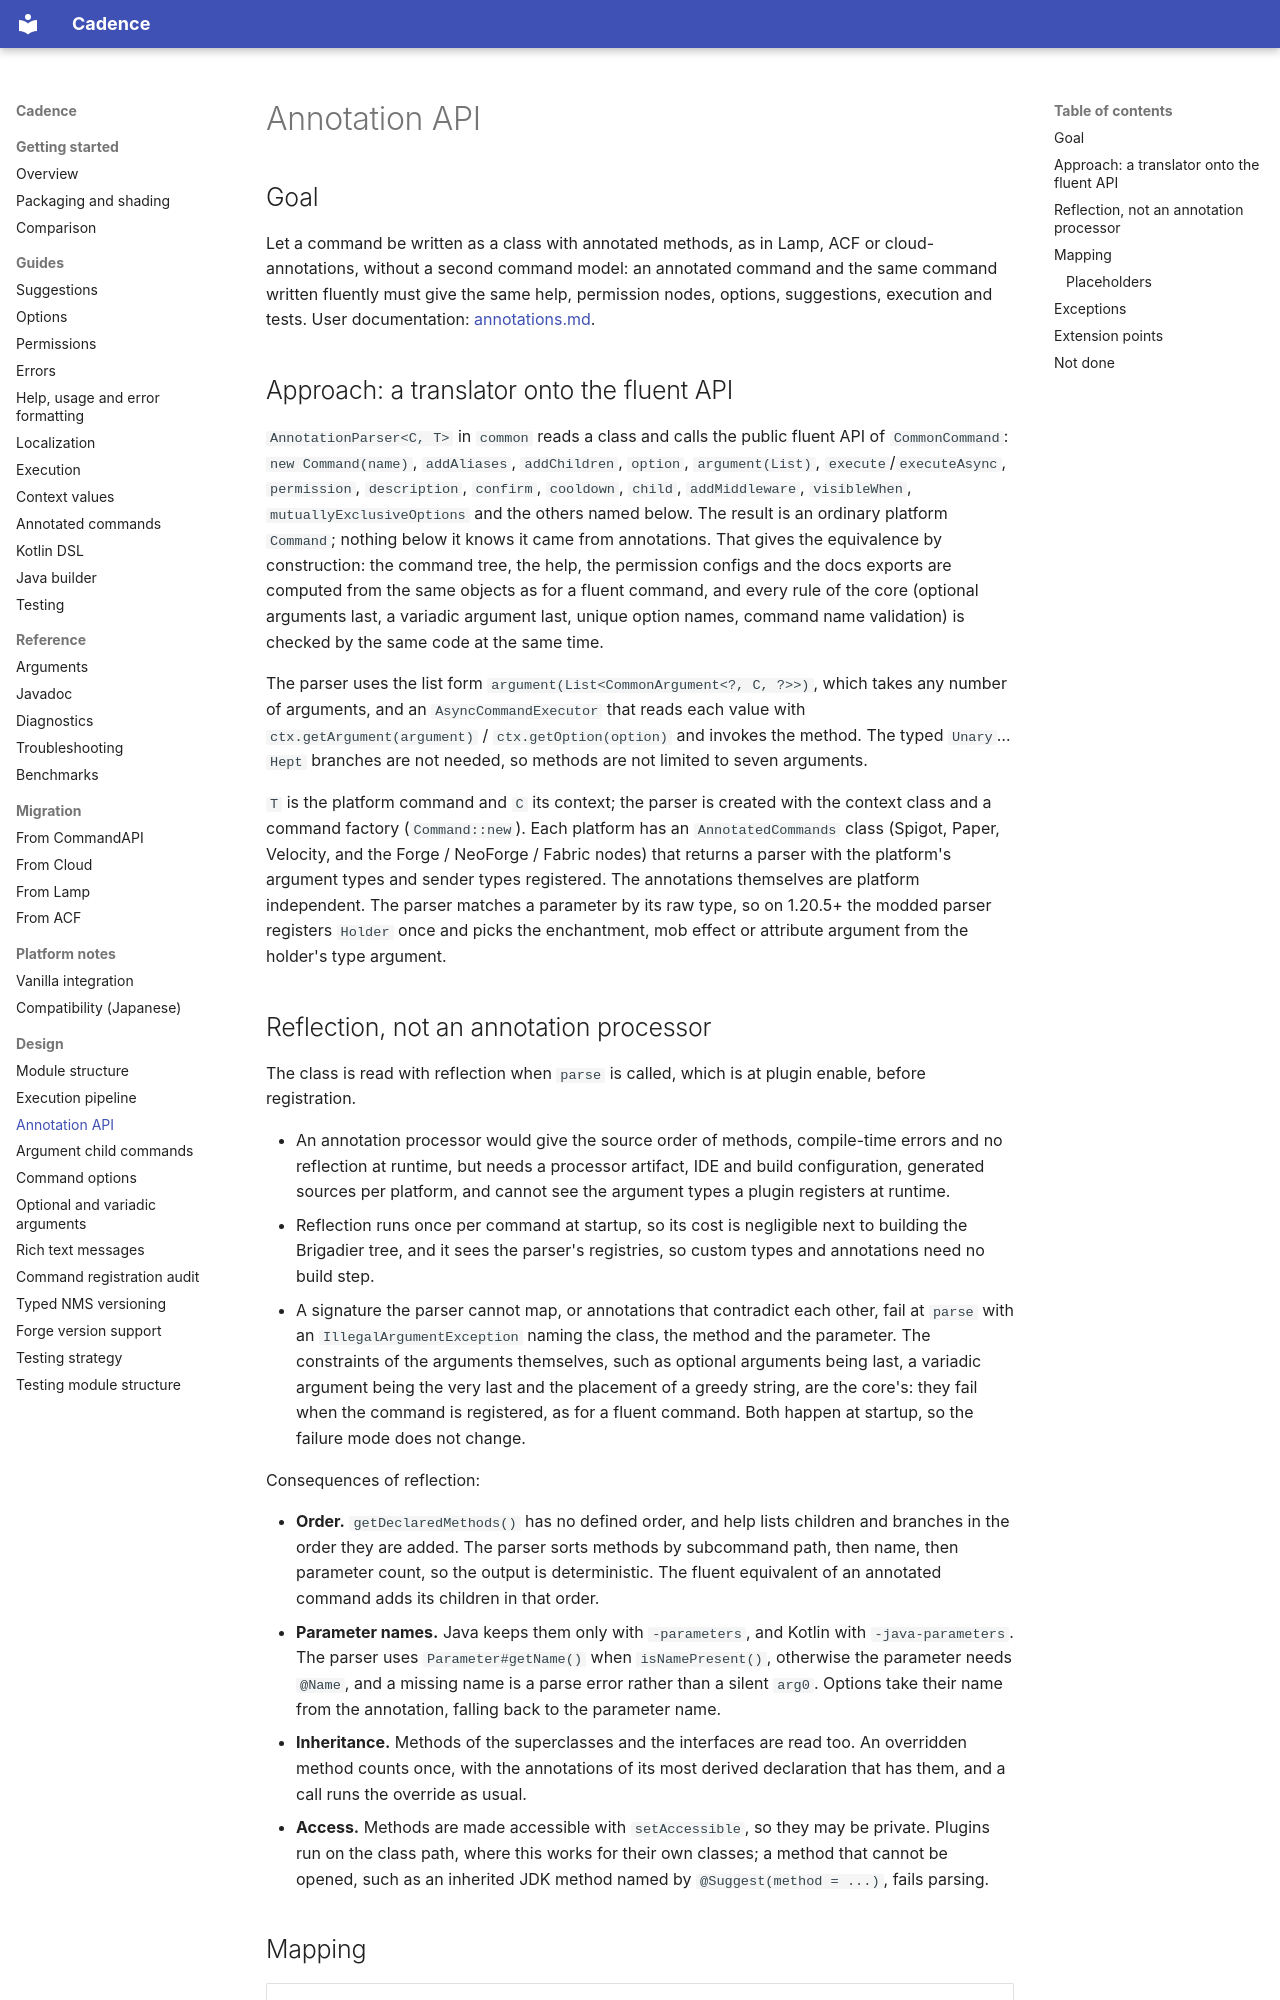

repository: Maru32768/CommandLib · page: design/annotation-api/index.html · generator: mkdocs

# Annotation API

## Goal

Let a command be written as a class with annotated methods, as in Lamp, ACF or cloud-annotations, without a second
command model: an annotated command and the same command written fluently must give the same help, permission nodes,
options, suggestions, execution and tests. User documentation: [annotations.md](../annotations.md).

## Approach: a translator onto the fluent API

`AnnotationParser<C, T>` in `common` reads a class and calls the public fluent API of `CommonCommand`:
`new Command(name)`, `addAliases`, `addChildren`, `option`, `argument(List)`, `execute`/`executeAsync`,
`permission`, `description`, `confirm`, `cooldown`, `child`, `addMiddleware`, `visibleWhen`, `mutuallyExclusiveOptions` and
the others named below. The result is an ordinary platform `Command`; nothing below it knows
it came from annotations. That gives the equivalence by construction: the command tree, the help, the permission
configs and the docs exports are computed from the same objects as for a fluent command, and every rule of the core
(optional arguments last, a variadic argument last, unique option names, command name validation) is checked by the
same code at the same time.

The parser uses the list form `argument(List<CommonArgument<?, C, ?>>)`, which takes any number of arguments, and an
`AsyncCommandExecutor` that reads each value with `ctx.getArgument(argument)` / `ctx.getOption(option)` and invokes
the method. The typed `Unary`…`Hept` branches are not needed, so methods are not limited to seven arguments.

`T` is the platform command and `C` its context; the parser is created with the context class and a command factory
(`Command::new`). Each platform has an `AnnotatedCommands` class (Spigot, Paper, Velocity, and the Forge / NeoForge /
Fabric nodes) that returns a parser with the platform's argument types and sender types registered. The annotations
themselves are platform independent. The parser matches a parameter by its raw type, so on 1.20.5+ the modded parser
registers `Holder` once and picks the enchantment, mob effect or attribute argument from the holder's type argument.

## Reflection, not an annotation processor

The class is read with reflection when `parse` is called, which is at plugin enable, before registration.

- An annotation processor would give the source order of methods, compile-time errors and no reflection at runtime, but
  needs a processor artifact, IDE and build configuration, generated sources per platform, and cannot see the argument
  types a plugin registers at runtime.
- Reflection runs once per command at startup, so its cost is negligible next to building the Brigadier tree, and it
  sees the parser's registries, so custom types and annotations need no build step.
- A signature the parser cannot map, or annotations that contradict each other, fail at `parse` with an
  `IllegalArgumentException` naming the class, the method and the parameter. The constraints of the arguments
  themselves, such as optional arguments being last, a variadic argument being the very last and the placement of a
  greedy string, are the core's: they fail when the command is registered, as for a fluent command. Both happen at
  startup, so the failure mode does not change.

Consequences of reflection:

- **Order.** `getDeclaredMethods()` has no defined order, and help lists children and branches in the order they are
  added. The parser sorts methods by subcommand path, then name, then parameter count, so the output is deterministic.
  The fluent equivalent of an annotated command adds its children in that order.
- **Parameter names.** Java keeps them only with `-parameters`, and Kotlin with `-java-parameters`. The parser uses `Parameter#getName()` when
  `isNamePresent()`, otherwise the parameter needs `@Name`, and a missing name is a parse error rather than a silent
  `arg0`. Options take their name from the annotation, falling back to the parameter name.
- **Inheritance.** Methods of the superclasses and the interfaces are read too. An overridden method counts once, with
  the annotations of its most derived declaration that has them, and a call runs the override as usual.
- **Access.** Methods are made accessible with `setAccessible`, so they may be private. Plugins run on the class path,
  where this works for their own classes; a method that cannot be opened, such as an inherited JDK method named by
  `@Suggest(method = ...)`, fails parsing.
